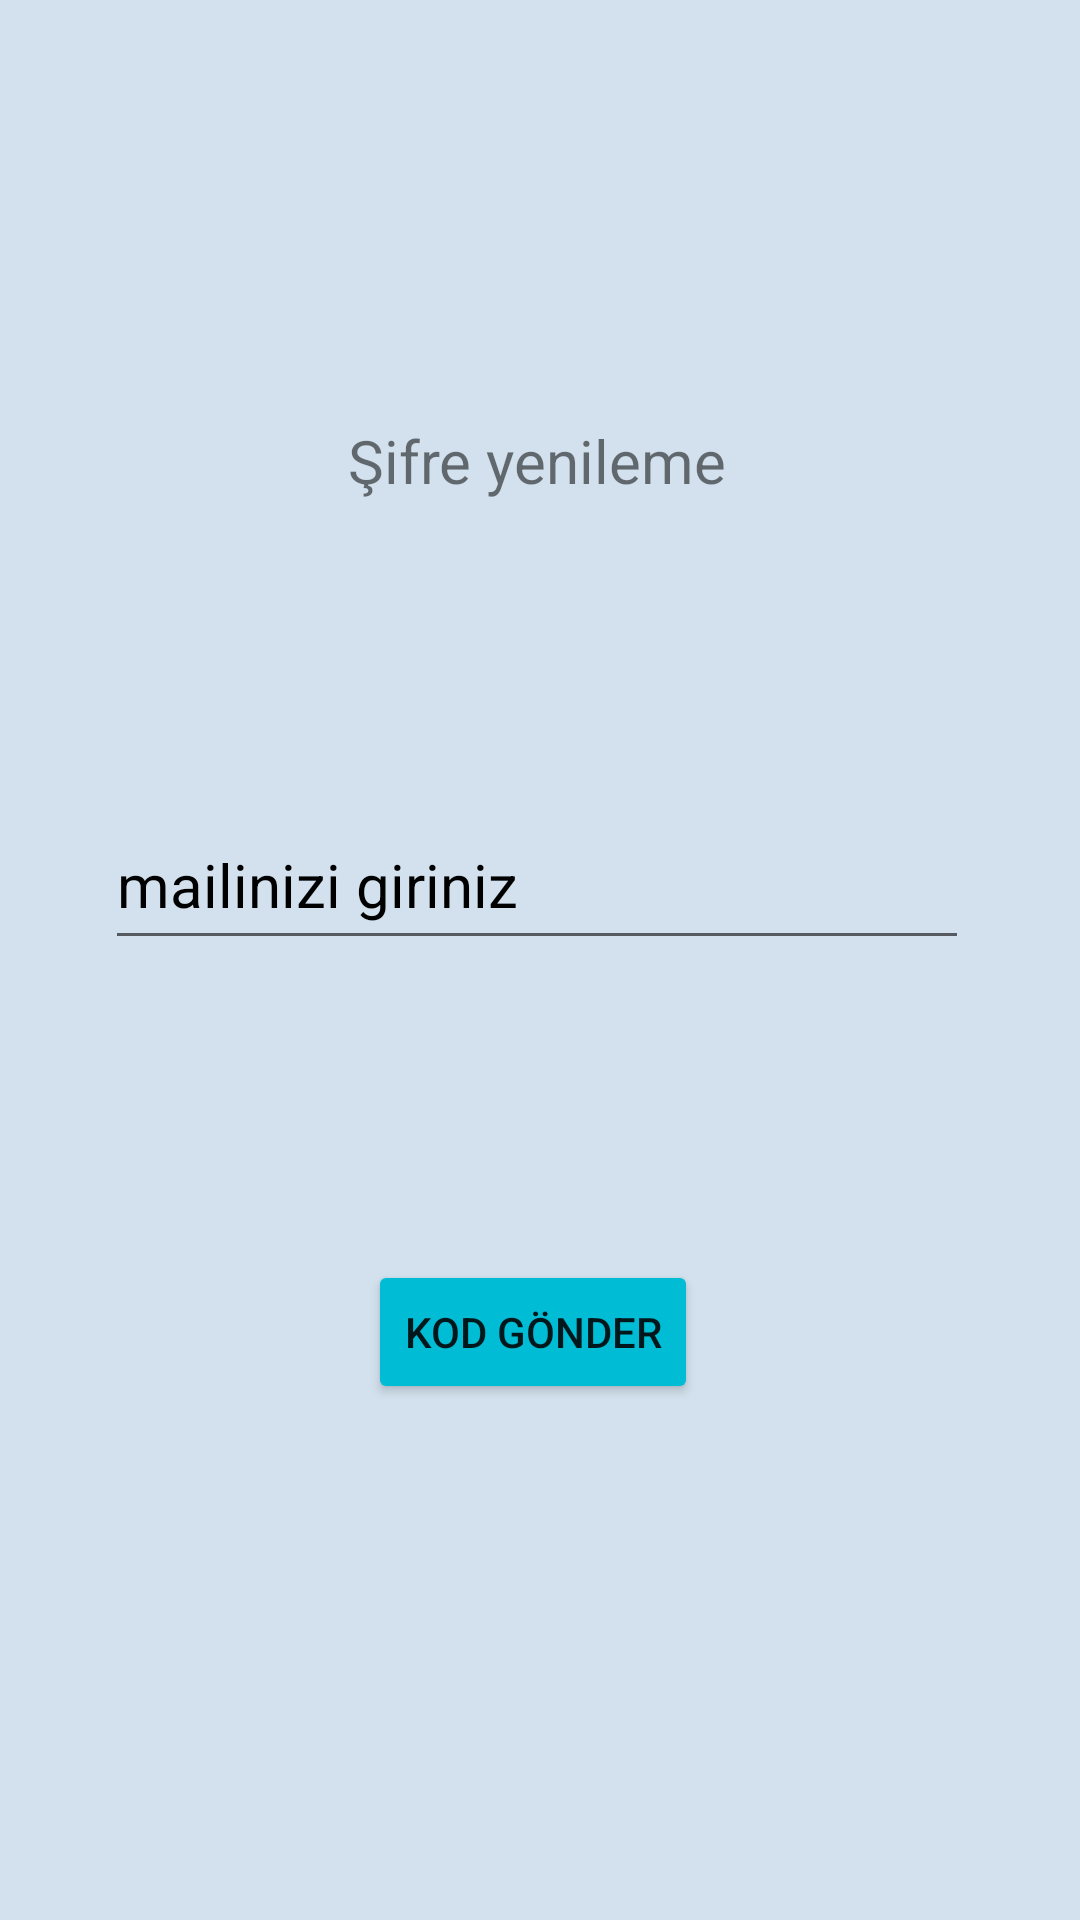

Here is an Android app screen rendered from its layout file. Give the layout XML and the strings, colors and styles it references.
<!-- AndroidManifest.xml: application theme Theme.PlaningApplication -->
<!-- res/layout/activity_sifremi_unuttum.xml -->
<?xml version="1.0" encoding="utf-8"?>
<androidx.constraintlayout.widget.ConstraintLayout xmlns:android="http://schemas.android.com/apk/res/android"
    xmlns:app="http://schemas.android.com/apk/res-auto"
    xmlns:tools="http://schemas.android.com/tools"
    android:layout_width="match_parent"
    android:layout_height="match_parent"
    android:background="#D2E1ED"
    tools:context=".SifremiUnuttum">
    <Button
        android:id="@+id/reset_password"
        android:layout_width="wrap_content"
        android:layout_height="wrap_content"
        android:layout_marginTop="100dp"
        android:backgroundTint="#00BCD4"
        android:text="Kod gönder"
        app:layout_constraintEnd_toEndOf="@+id/reset_mail"
        app:layout_constraintHorizontal_bias="0.493"
        app:layout_constraintStart_toStartOf="@+id/reset_mail"
        app:layout_constraintTop_toBottomOf="@+id/reset_mail" />

    <TextView
        android:id="@+id/textView2"
        android:layout_width="174dp"
        android:layout_height="27dp"
        android:layout_marginStart="135dp"
        android:layout_marginTop="140dp"
        android:layout_marginEnd="135dp"
        android:gravity="center"
        android:text="Şifre yenileme"
        android:textAlignment="center"
        android:textColor="@color/common_google_signin_btn_text_dark_focused"
        android:textSize="20sp"
        app:layout_constraintEnd_toEndOf="parent"
        app:layout_constraintHorizontal_bias="0.515"
        app:layout_constraintStart_toStartOf="parent"
        app:layout_constraintTop_toTopOf="parent" />

    <EditText
        android:id="@+id/reset_mail"
        android:layout_width="288dp"
        android:layout_height="53dp"
        android:layout_marginTop="100dp"
        android:drawableRight="@drawable/baseline_alternate_email_24"
        android:ems="10"
        android:hint="mailinizi giriniz"
        android:inputType="textEmailAddress"
        android:textColorHint="@color/black"
        android:textSize="20sp"
        app:layout_constraintEnd_toEndOf="@+id/textView2"
        app:layout_constraintStart_toStartOf="@+id/textView2"
        app:layout_constraintTop_toBottomOf="@+id/textView2"
        tools:ignore="SpeakableTextPresentCheck" />


</androidx.constraintlayout.widget.ConstraintLayout>
<!-- resources referenced by this layout -->
<resources>
  <color name="black">#FF000000</color>
  <style name="Theme.PlaningApplication" parent="Theme.MaterialComponents.DayNight.DarkActionBar">
          
          <item name="colorPrimary">#62AAC0</item>
          <item name="colorPrimaryVariant">@color/purple_700</item>
          <item name="colorOnPrimary">@color/white</item>
          
          <item name="colorSecondary">@color/teal_200</item>
          <item name="colorSecondaryVariant">@color/teal_700</item>
          <item name="colorOnSecondary">@color/black</item>
          
          <item name="android:statusBarColor">?attr/colorPrimaryVariant</item>
          
      </style>
  <color name="purple_700">#FF3700B3</color>
  <color name="white">#FFFFFFFF</color>
  <color name="teal_200">#FF03DAC5</color>
  <color name="teal_700">#FF018786</color>
</resources>
